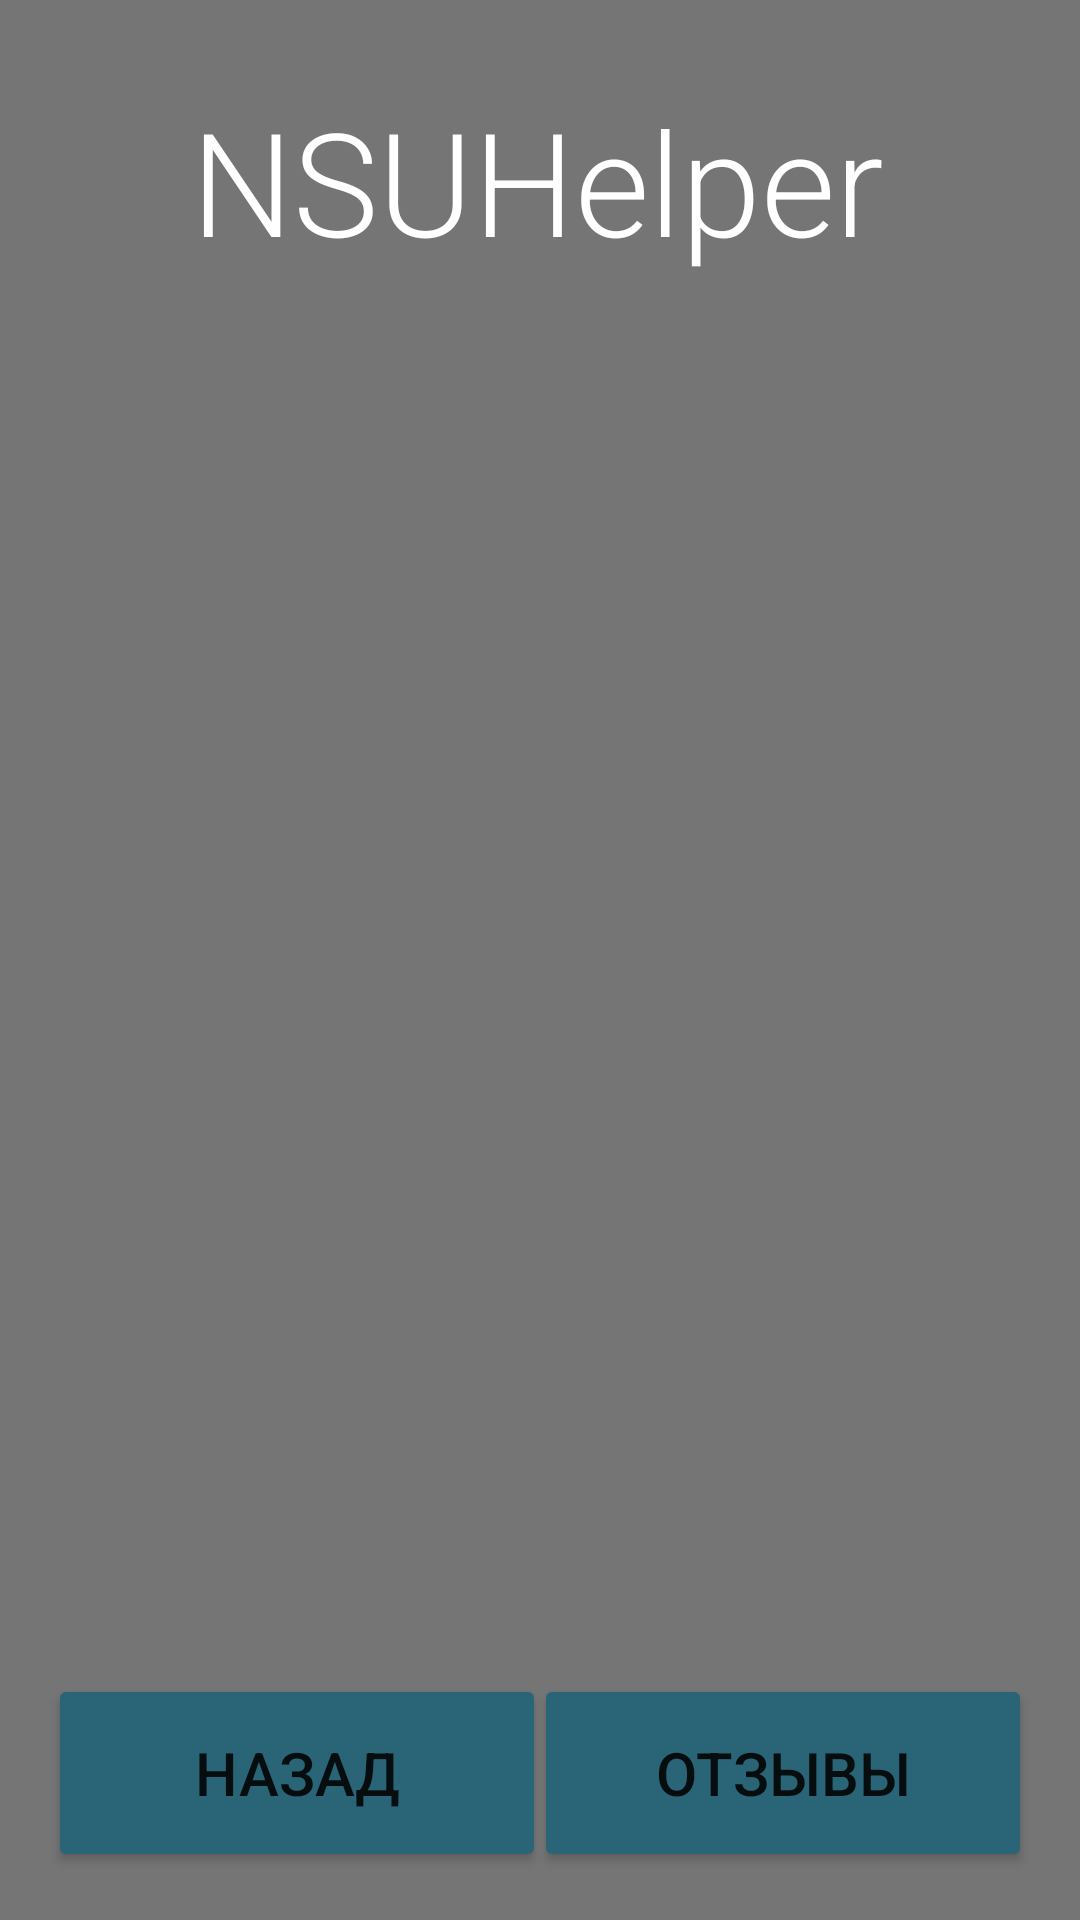

Write the Android layout XML for this screen, with the resource values it uses.
<!-- AndroidManifest.xml: application theme Theme.NSU_Helper -->
<!-- res/layout/materials.xml -->
<?xml version="1.0" encoding="utf-8"?>
<androidx.constraintlayout.widget.ConstraintLayout xmlns:android="http://schemas.android.com/apk/res/android"
    xmlns:app="http://schemas.android.com/apk/res-auto"
    xmlns:tools="http://schemas.android.com/tools"
    android:layout_width="match_parent"
    android:layout_height="match_parent"
    android:background="#757575">

    <View
        android:id="@+id/title_rectangle"
        android:layout_width="393dp"
        android:layout_height="161dp"
        android:layout_alignParentStart="true"
        android:layout_alignParentTop="true"
        android:layout_marginBottom="676dp"
        android:background="@drawable/title_rectangle"
        app:layout_constraintBottom_toBottomOf="parent"
        app:layout_constraintEnd_toEndOf="parent"
        app:layout_constraintStart_toStartOf="parent" />

    <TextView
        android:id="@+id/title"
        android:layout_width="wrap_content"
        android:layout_height="wrap_content"
        android:layout_marginStart="80dp"
        android:layout_marginTop="28dp"
        android:fontFamily="sans-serif-light"
        android:text="@string/nsu_helper"
        android:textColor="#FFFFFF"
        android:textSize="48sp"
        app:layout_constraintStart_toStartOf="@+id/title_rectangle"
        app:layout_constraintTop_toTopOf="parent" />

    <Button
        android:id="@+id/feedback_button"
        android:layout_width="166dp"
        android:layout_height="66dp"
        android:layout_marginEnd="16dp"
        android:layout_marginBottom="16dp"
        android:backgroundTint="#2A6577"
        android:fontFamily="sans-serif-medium"
        android:onClick="showFeedback"
        android:text="@string/feedback"
        android:textSize="20sp"
        app:cornerRadius="10sp"
        app:layout_constraintBottom_toBottomOf="parent"
        app:layout_constraintEnd_toEndOf="parent" />

    <Button
        android:id="@+id/go_back_button"
        android:layout_width="166dp"
        android:layout_height="66dp"
        android:layout_marginStart="16dp"
        android:layout_marginBottom="16dp"
        android:backgroundTint="#2A6577"
        android:fontFamily="sans-serif-medium"
        android:onClick="goBack"
        android:text="@string/back"
        android:textSize="20sp"
        app:cornerRadius="10sp"
        app:layout_constraintBottom_toBottomOf="parent"
        app:layout_constraintStart_toStartOf="parent" />

    <ScrollView
        android:layout_width="386dp"
        android:layout_height="547dp"
        android:layout_marginTop="17dp"
        android:contentDescription="@string/materials"
        app:layout_constraintEnd_toEndOf="parent"
        app:layout_constraintStart_toStartOf="parent"
        app:layout_constraintTop_toBottomOf="@+id/title_rectangle">

        <LinearLayout
            android:id="@+id/materials_view"
            android:layout_width="match_parent"
            android:layout_height="wrap_content"
            android:orientation="vertical" />
    </ScrollView>


</androidx.constraintlayout.widget.ConstraintLayout>
<!-- resources referenced by this layout -->
<resources>
  <!-- drawable title_rectangle (drawable) -->
  <?xml version="1.0" encoding="UTF-8"?>
  <shape xmlns:android="http://schemas.android.com/apk/res/android" android:id="@+id/brown_rectangle">
      <padding android:left="2dp"
          android:top="2dp"
          android:right="2dp"
          android:bottom="2dp"
          />
      <corners android:radius="15dp" />
      <solid android:color="#433A3B" />
  </shape>
  <string name="back">Назад</string>
  <string name="feedback">Отзывы</string>
  <string name="materials">materials</string>
  <string name="nsu_helper">NSUHelper</string>
  <style name="Theme.NSU_Helper" parent="Theme.MaterialComponents.DayNight.NoActionBar">
          
          <item name="colorPrimary">@color/purple_500</item>
          <item name="colorPrimaryVariant">@color/purple_700</item>
          <item name="colorOnPrimary">@color/white</item>
          
          <item name="colorSecondary">@color/teal_200</item>
          <item name="colorSecondaryVariant">@color/teal_700</item>
          <item name="colorOnSecondary">@color/black</item>
          
          <item name="android:statusBarColor">?attr/colorPrimaryVariant</item>
          
      </style>
  <color name="purple_500">#FF6200EE</color>
  <color name="purple_700">#3D3D3D</color>
  <color name="white">#FFFFFFFF</color>
  <color name="teal_200">#FF03DAC5</color>
  <color name="teal_700">#FF018786</color>
  <color name="black">#FF000000</color>
</resources>
